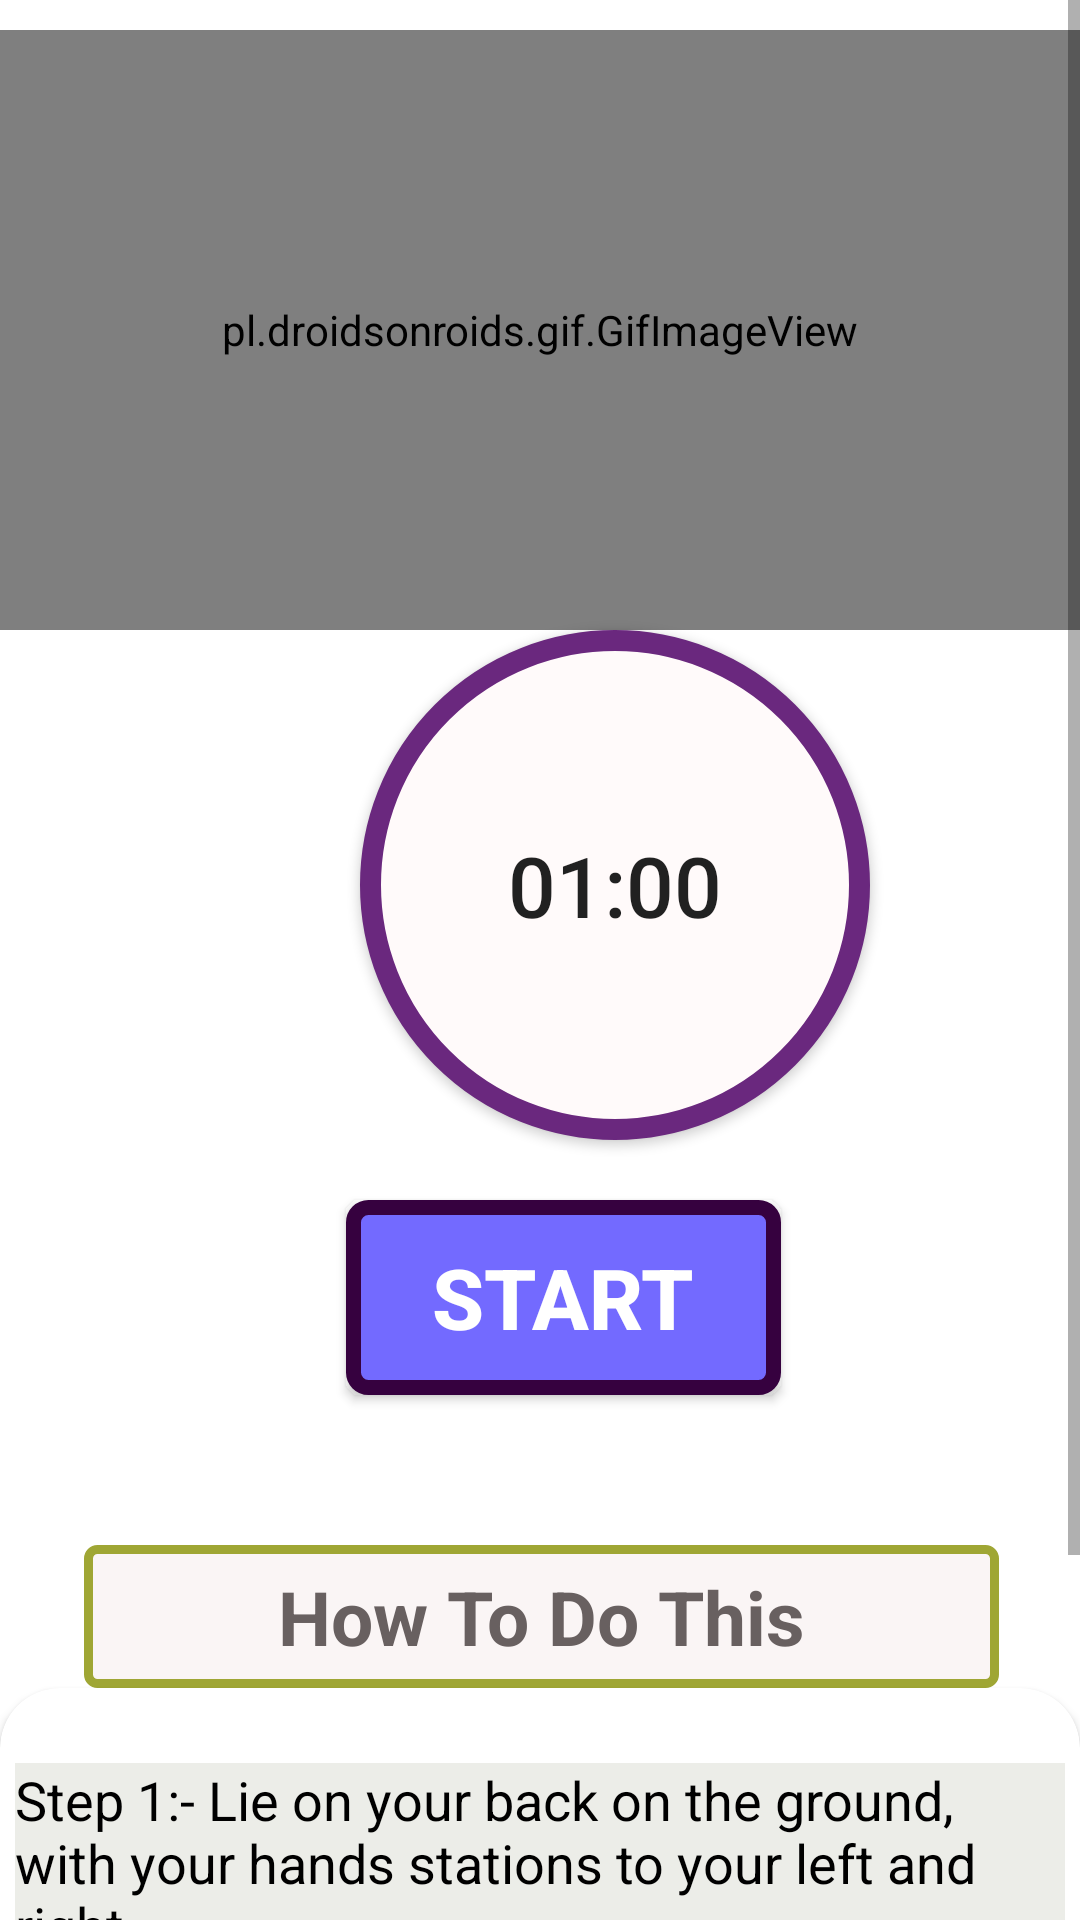

This screen was rendered from an Android layout file. Write that file and the resources it references.
<!-- AndroidManifest.xml: application theme Theme.GYMLife -->
<!-- res/layout/activity_alt_leg_raises.xml -->
<?xml version="1.0" encoding="utf-8"?>
<RelativeLayout xmlns:android="http://schemas.android.com/apk/res/android"
    android:layout_width="match_parent"
    xmlns:app="http://schemas.android.com/apk/res-auto"
    android:background="#FFF"
    android:layout_height="match_parent">


    <ScrollView
        android:layout_width="match_parent"
        android:layout_height="match_parent"


        >


        <LinearLayout
            android:layout_width="match_parent"
            android:layout_height="match_parent"
            android:orientation="vertical"


            >


            <pl.droidsonroids.gif.GifImageView
                android:layout_width="fill_parent"
                android:layout_height="200dp"
                android:layout_marginTop="10dp"
                android:src="@drawable/core_excercise_12"


                />


            <Button
                android:id="@+id/time"
                android:layout_width="170dp"
                android:layout_height="170dp"
                android:layout_marginLeft="120dp"
                android:background="@drawable/button_bg_round"
                android:padding="15dp"
                android:text="01:00"
                android:textSize="28sp"
                />


            <Button
                android:id="@+id/startbutton"
                android:layout_width="wrap_content"
                android:layout_height="wrap_content"
                android:layout_gravity="center"
                android:gravity="center"
                android:layout_marginTop="20dp"
                android:background="@drawable/button_bg"
                android:text="START"
                android:textColor="#FFF"
                android:textSize="28sp"
                android:layout_marginLeft="08dp"
                android:textStyle="bold"


                />

            <TextView
                android:layout_width="305dp"
                android:layout_height="wrap_content"
                android:layout_marginStart="28dp"
                android:textAlignment="center"
                android:layout_marginLeft="35dp"
                android:layout_marginTop="50dp"
                android:text="How To Do This"
                android:textColor="#686060"
                android:textSize="25sp"
                android:padding="7dp"
                android:textStyle="bold"
                android:background="@drawable/button_g"

                />

            <androidx.cardview.widget.CardView
                android:layout_width="match_parent"
                android:layout_height="match_parent"
                app:cardCornerRadius="20dp"
                android:background="#ECEDE8"
                android:layout_marginBottom="10dp"
                >


                <LinearLayout
                    android:layout_width="wrap_content"
                    android:layout_height="wrap_content"
                    android:layout_marginStart="5dp"
                    android:layout_marginEnd="5dp"
                    android:layout_marginLeft="5dp"
                    android:background="#ECEDE8"
                    android:layout_marginTop="25dp"
                    android:orientation="horizontal"

                    >

                    <TextView
                        android:layout_width="match_parent"
                        android:layout_height="wrap_content"
                        android:background="#ECEDE8"
                        android:text="@string/pose34"
                        android:textColor="@android:color/black"
                        android:textSize="18sp"
                        />






                </LinearLayout>


            </androidx.cardview.widget.CardView>





        </LinearLayout>


    </ScrollView>

    <androidx.cardview.widget.CardView
        android:layout_width="match_parent"
        android:layout_height="wrap_content" />

</RelativeLayout>
<!-- resources referenced by this layout -->
<resources>
  <!-- drawable button_bg (drawable) -->
  <?xml version="1.0" encoding="utf-8"?>
  <selector xmlns:android="http://schemas.android.com/apk/res/android">
  
  
      <item >
  
  
          <shape android:shape="rectangle">
  
  
              <stroke android:color="#36013F" android:width="5dp"/>
              <solid android:color="#736AFF" />
              <corners android:radius="5dp" />
                  <size android:width="145dp" android:height="65dp"
  
                      />
  
  
  
  
          </shape>
  
  
  
  
      </item>
  
  </selector>
  <!-- drawable button_bg_round (drawable) -->
  <?xml version="1.0" encoding="utf-8"?>
  <selector xmlns:android="http://schemas.android.com/apk/res/android">
  
  
  
      <item   >
  
  
          <shape android:shape="oval">
  
  
              <stroke android:color="#6A287E" android:width="7dp"/>
              <solid android:color="#FFFAFA"/>
              <size android:width="158dp" android:height="150dp"/>
  
  
          </shape>
  
  
      </item>
  
  </selector>
  <!-- drawable button_g (drawable) -->
  <?xml version="1.0" encoding="utf-8"?>
  <selector xmlns:android="http://schemas.android.com/apk/res/android">
  
  
      <item >
  
  
          <shape android:shape="rectangle">
  
  
              <stroke android:color="#9FA634" android:width="3dp" />
                  <solid android:color="#FAF5F5"/>
              <corners android:radius="3dp"/>
              <size android:width="85dp" android:height="35dp"/>
  
  
  
  
          </shape>
  
  
      </item>
  
  </selector>
  <string name="pose34">
                              Step 1:- Lie on your back on the ground, with your hands stations to your left and right. \n\n
                              Step 2:- Raise your legs above waist as high as you can, aim for a 90-degree straight. \n\n
                              Step 3:- Slowly lower your legs and repeat.
                              </string>
  <style name="Theme.GYMLife" parent="Theme.AppCompat.Light.NoActionBar">
          
          <item name="colorPrimary">@color/colorPrimary</item>
          <item name="colorPrimaryVariant">@color/colorPrimary</item>
          <item name="colorOnPrimary">@color/white</item>
          
          <item name="colorSecondary">@color/teal_200</item>
          <item name="colorSecondaryVariant">@color/teal_700</item>
          <item name="colorOnSecondary">@color/black</item>
          
          <item name="android:statusBarColor" tools:targetApi="l">?attr/colorPrimaryVariant</item>
          
      </style>
  <color name="colorPrimary">#291842</color>
  <color name="white">#FFFFFFFF</color>
  <color name="teal_200">#248077</color>
  <color name="teal_700">#FF018786</color>
  <color name="black">#FF000000</color>
</resources>
